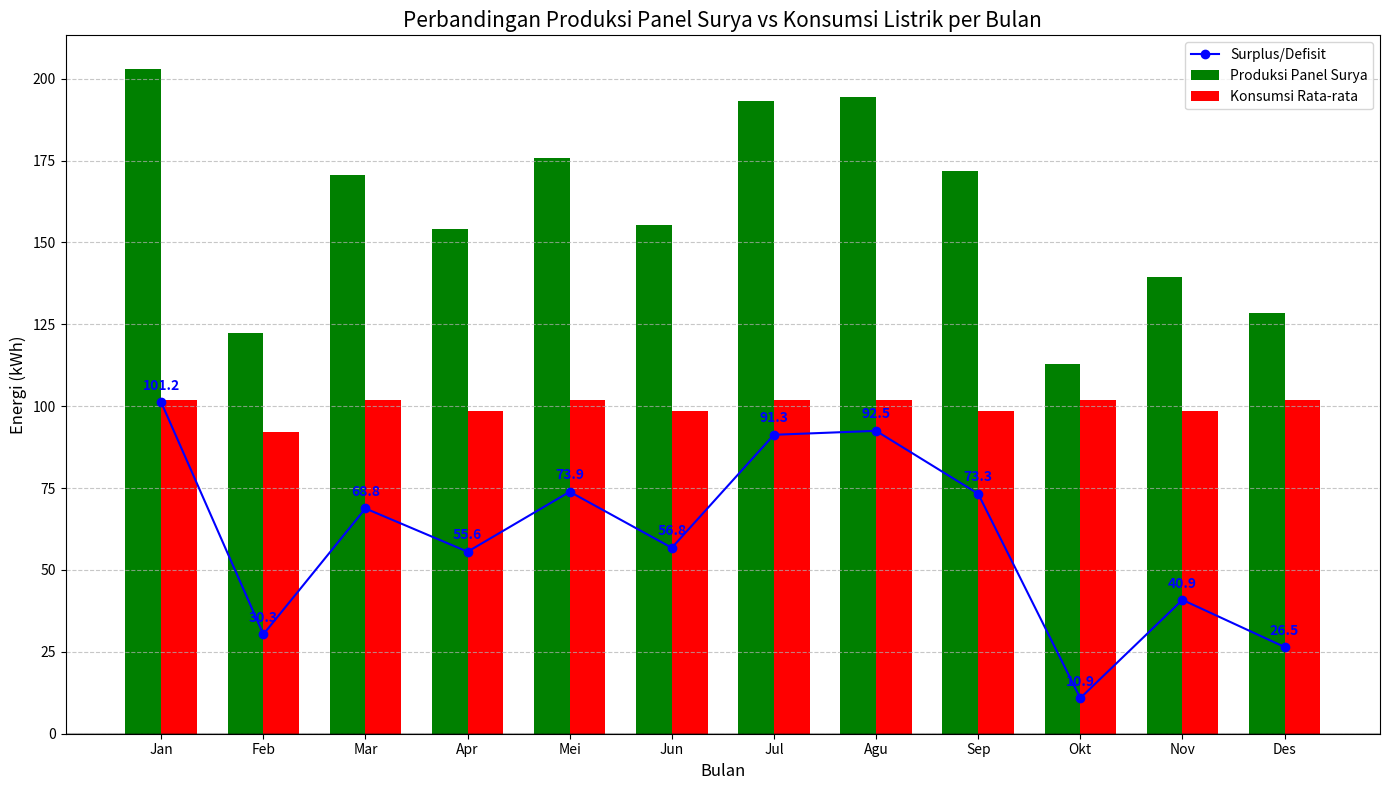

Here is the Python script that generated this plot:
import matplotlib.pyplot as plt
import numpy as np
import pandas as pd

# Parameter simulasi
luas_atap = 20  # m²
efisiensi = 0.15
intensitas = 1  # kW/m²
bulan = ['Jan', 'Feb', 'Mar', 'Apr', 'Mei', 'Jun', 'Jul', 'Agu', 'Sep', 'Okt', 'Nov', 'Des']
penyinaran = [67.7, 40.8, 56.9, 51.4, 58.6, 51.8, 64.4, 64.8, 57.3, 37.6, 46.5, 42.8]
hari_per_bulan = [31, 28, 31, 30, 31, 30, 31, 31, 30, 31, 30, 31]

# Menghitung jam penyinaran harian per bulan
penyinaran_harian = [penyinaran[i]/hari_per_bulan[i] for i in range(12)]

# Menghitung energi harian per bulan (kWh/hari)
energi_harian = [luas_atap * efisiensi * intensitas * jam for jam in penyinaran_harian]

# Menghitung energi bulanan (kWh/bulan)
energi_bulanan = [energi_harian[i] * hari_per_bulan[i] for i in range(12)]

# Menghitung konsumsi bulanan berdasarkan rata-rata nasional (1.2 MWh/tahun)
konsumsi_harian = 1200 / 365  # kWh/hari
konsumsi_bulanan = [konsumsi_harian * hari for hari in hari_per_bulan]

# Visualisasi
df = pd.DataFrame({
    'Bulan': bulan,
    'Penyinaran (jam/bulan)': penyinaran,
    'Penyinaran (jam/hari)': penyinaran_harian,
    'Energi Harian (kWh)': energi_harian,
    'Energi Bulanan (kWh)': energi_bulanan,
    'Konsumsi Bulanan (kWh)': konsumsi_bulanan,
    'Surplus/Defisit (kWh)': np.array(energi_bulanan) - np.array(konsumsi_bulanan)
})

plt.figure(figsize=(14, 8))

x = np.arange(len(bulan))
width = 0.35

plt.bar(x - width/2, df['Energi Bulanan (kWh)'], width, label='Produksi Panel Surya', color='green')
plt.bar(x + width/2, df['Konsumsi Bulanan (kWh)'], width, label='Konsumsi Rata-rata', color='red')

plt.plot(x, df['Surplus/Defisit (kWh)'], 'bo-', label='Surplus/Defisit')
plt.axhline(y=0, color='black', linestyle='-', alpha=0.3)

plt.xlabel('Bulan', fontsize=12)
plt.ylabel('Energi (kWh)', fontsize=12)
plt.title('Perbandingan Produksi Panel Surya vs Konsumsi Listrik per Bulan', fontsize=15)
plt.xticks(x, bulan)
plt.legend()
plt.grid(axis='y', linestyle='--', alpha=0.7)

for i, value in enumerate(df['Surplus/Defisit (kWh)']):
    plt.text(i, value + (5 if value > 0 else -15), 
             f'{value:.1f}', ha='center', va='center', 
             color='blue', fontweight='bold')

plt.tight_layout()
plt.savefig('produksi_vs_konsumsi.png', dpi=300)
plt.show()

# Menghitung total tahunan
total_produksi = sum(energi_bulanan)
total_konsumsi = sum(konsumsi_bulanan)
total_surplus = total_produksi - total_konsumsi

print(f"Total produksi tahunan: {total_produksi:.2f} kWh/tahun ({total_produksi/1000:.2f} MWh/tahun)")
print(f"Total konsumsi tahunan: {total_konsumsi:.2f} kWh/tahun ({total_konsumsi/1000:.2f} MWh/tahun)")
print(f"Total surplus tahunan: {total_surplus:.2f} kWh/tahun ({total_surplus/1000:.2f} MWh/tahun)")